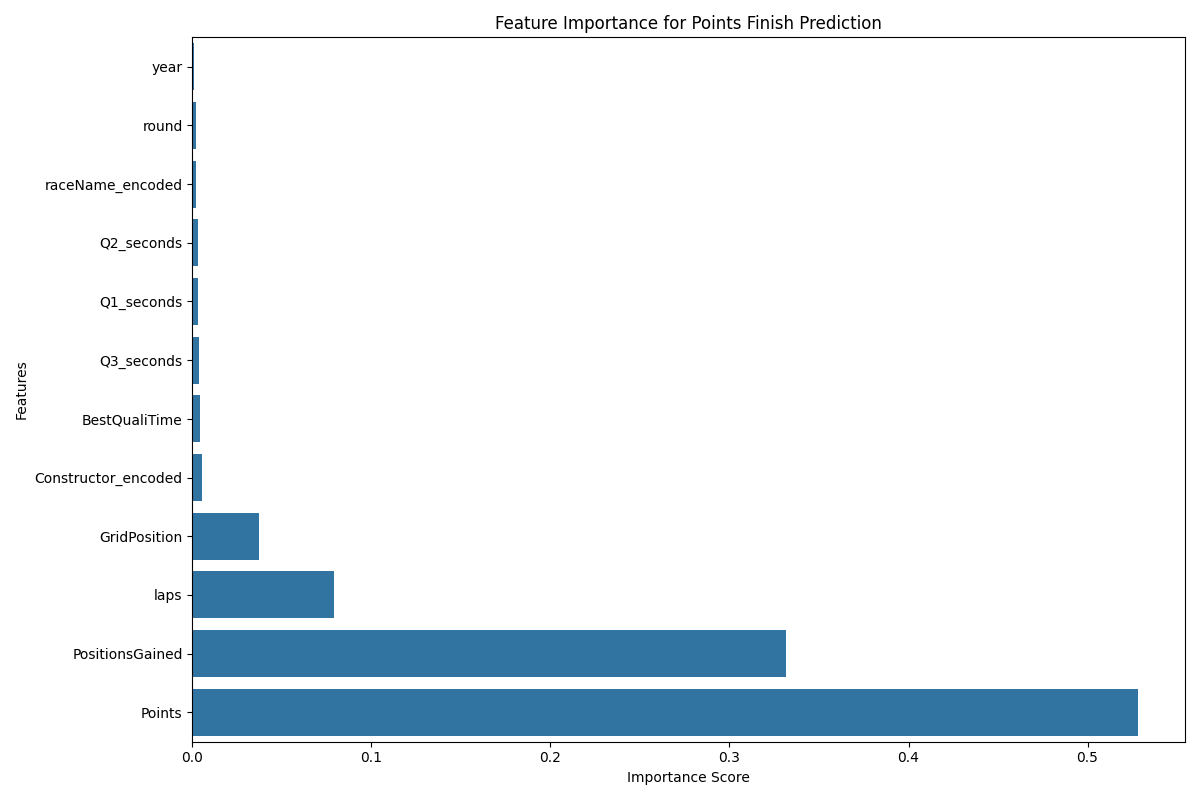

The table this chart was drawn from, first rows:
feature, importance
year, 0.001114
round, 0.001897
raceName_encoded, 0.002246
Q2_seconds, 0.002942
Q1_seconds, 0.003023
Q3_seconds, 0.003819
BestQualiTime, 0.004155
Constructor_encoded, 0.005368
GridPosition, 0.037
laps, 0.07895
PositionsGained, 0.3315
Points, 0.528
